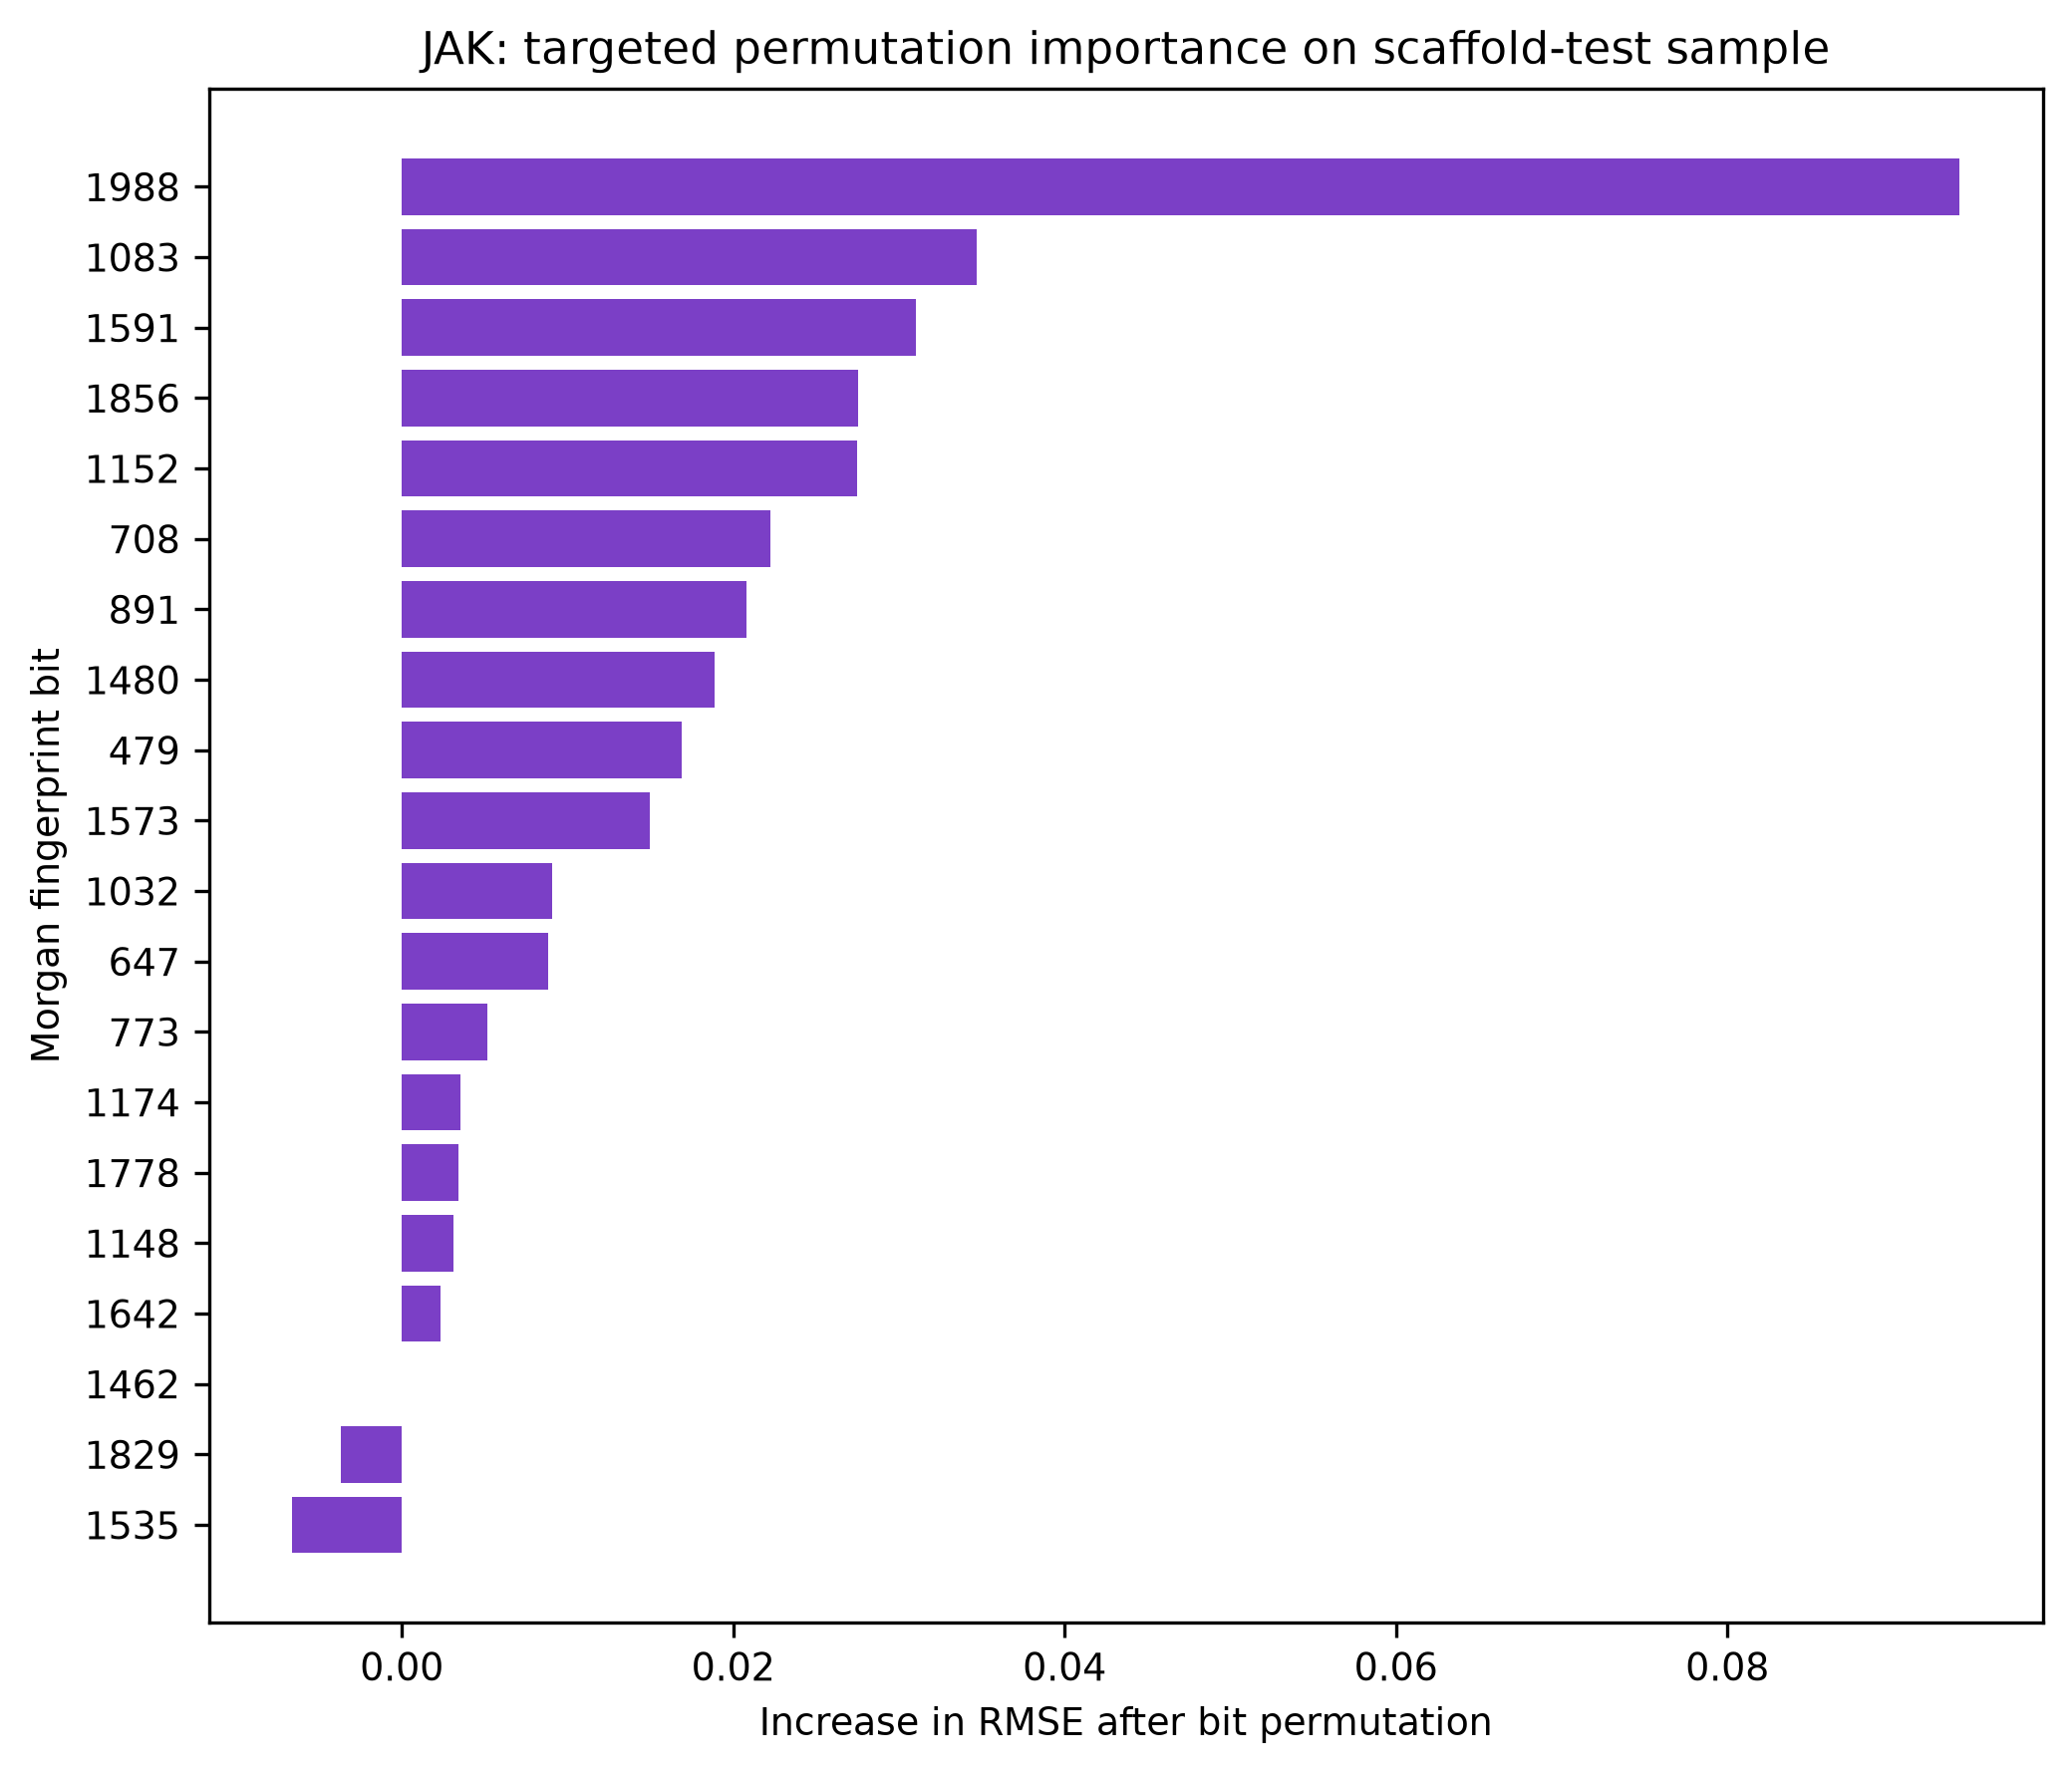

Source data for this figure (header and first rows):
fingerprint_bit, native_tree_importance, baseline_RMSE_pIC50, permuted_RMSE_pIC50, RMSE_increase_after_permutation, test_subset_n, n_repeats
1988, 0.047, 0.6854, 0.7794, 0.094, 100, 1
1083, 0.02433, 0.6854, 0.7201, 0.0347, 100, 1
1591, 0.0324, 0.6854, 0.7164, 0.031, 100, 1
1856, 0.01871, 0.6854, 0.7129, 0.02757, 100, 1
1152, 0.007996, 0.6854, 0.7128, 0.02749, 100, 1
708, 0.01382, 0.6854, 0.7076, 0.02227, 100, 1
891, 0.0216, 0.6854, 0.7062, 0.02081, 100, 1
1480, 0.008185, 0.6854, 0.7042, 0.01889, 100, 1
479, 0.01382, 0.6854, 0.7023, 0.01691, 100, 1
1573, 0.01442, 0.6854, 0.7003, 0.01499, 100, 1
1032, 0.01871, 0.6854, 0.6944, 0.009073, 100, 1
647, 0.007506, 0.6854, 0.6942, 0.008815, 100, 1
773, 0.007624, 0.6854, 0.6905, 0.005157, 100, 1
1174, 0.01328, 0.6854, 0.6889, 0.003555, 100, 1
1778, 0.01071, 0.6854, 0.6888, 0.003397, 100, 1
1148, 0.009761, 0.6854, 0.6885, 0.0031, 100, 1
1642, 0.008788, 0.6854, 0.6877, 0.002339, 100, 1
1462, 0.01108, 0.6854, 0.6854, 0.0, 100, 1
1829, 0.007782, 0.6854, 0.6817, -0.003654, 100, 1
1535, 0.007892, 0.6854, 0.6788, -0.006597, 100, 1
